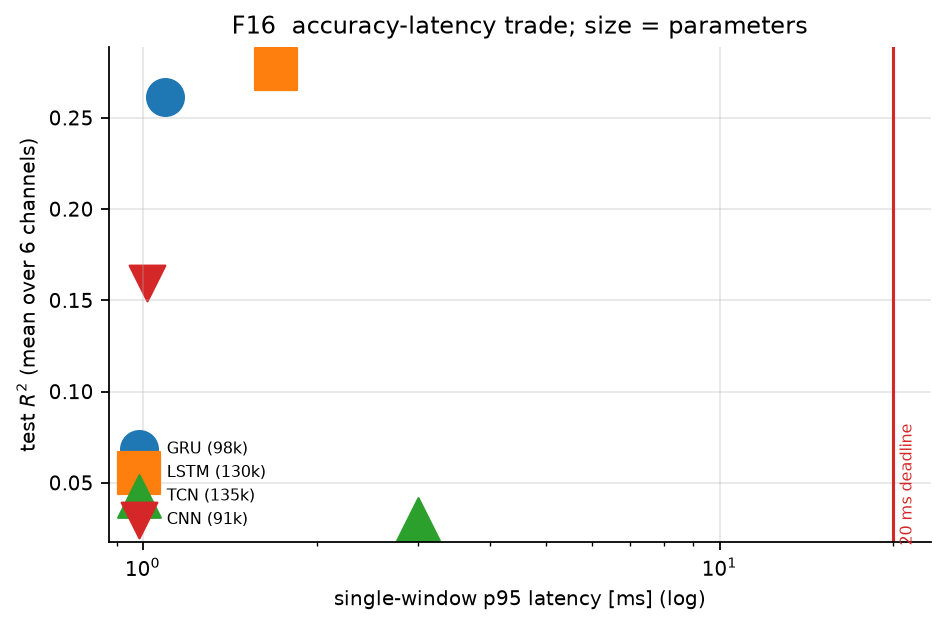

The data file committed next to this chart (first rows):
encoder, r2_overall, r2_force, r2_moment, params, lat_median_ms, lat_p95_ms, admissible, r2_F_x, r2_F_y, r2_F_z, r2_M_x, r2_M_y, r2_M_z
GRU, 0.2614, 0.2505, 0.2723, 97542, 1.014, 1.092, True, 0.1265, 0.1135, 0.5117, 0.2515, 0.3095, 0.256
LSTM, 0.2765, 0.1111, 0.4419, 129926, 1.486, 1.702, True, 0.1075, 0.03685, 0.189, 0.5621, 0.5161, 0.2475
TCN, 0.03001, 0.02431, 0.0357, 134982, 2.512, 2.998, True, -0.02657, -0.1004, 0.1999, -0.06671, 0.05816, 0.1157
CNN, 0.1596, 0.06907, 0.2501, 90950, 0.8683, 1.015, True, 0.1633, 0.02002, 0.02386, 0.2562, 0.3532, 0.1409
